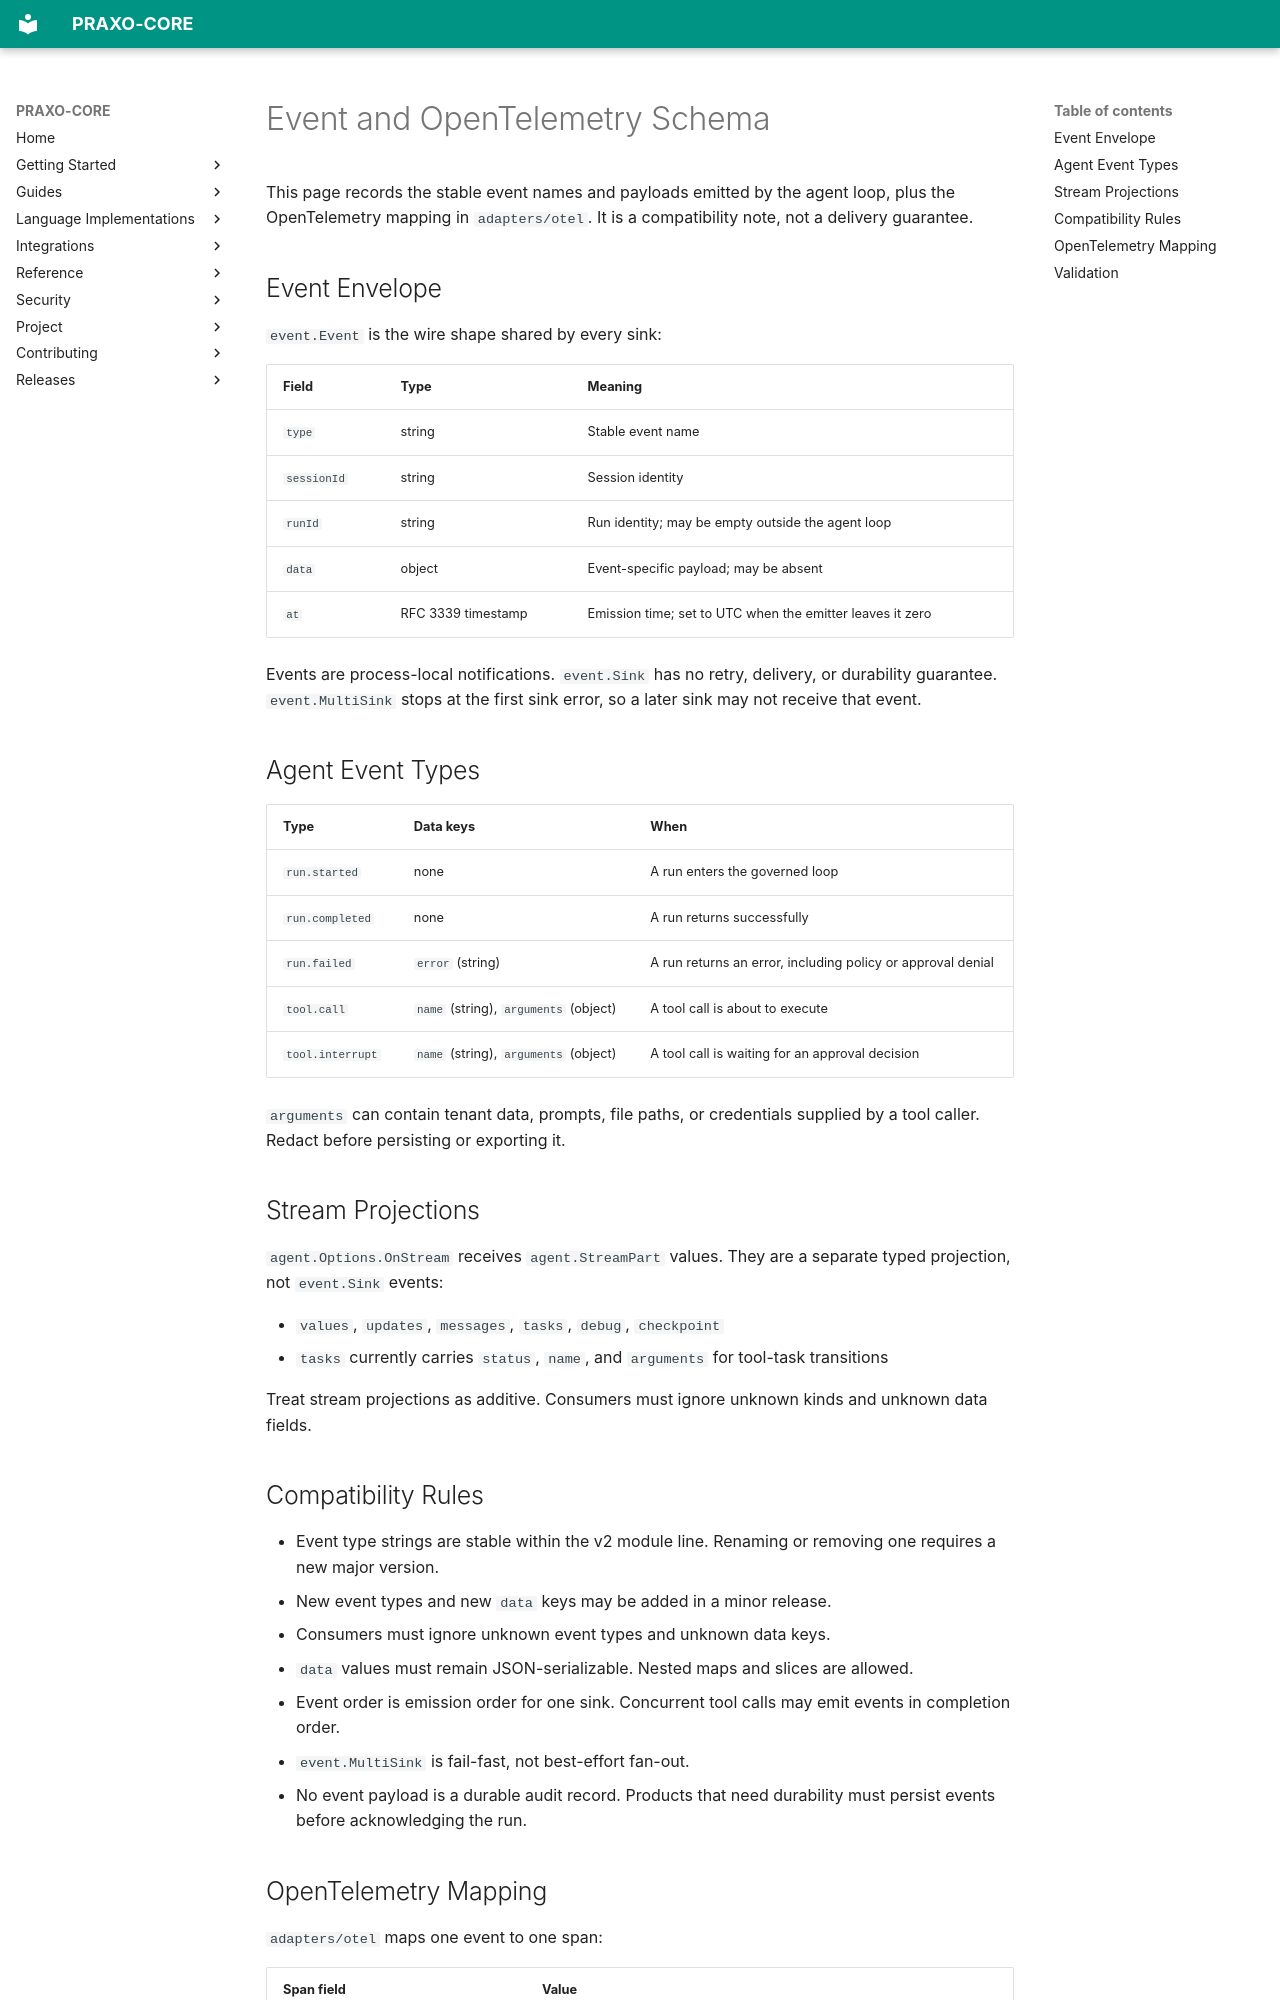

repository: axisvela/praxo-core · page: event-schema/index.html · generator: mkdocs

# Event and OpenTelemetry Schema

This page records the stable event names and payloads emitted by the agent loop,
plus the OpenTelemetry mapping in `adapters/otel`. It is a compatibility note,
not a delivery guarantee.

## Event Envelope

`event.Event` is the wire shape shared by every sink:

| Field | Type | Meaning |
| --- | --- | --- |
| `type` | string | Stable event name |
| `sessionId` | string | Session identity |
| `runId` | string | Run identity; may be empty outside the agent loop |
| `data` | object | Event-specific payload; may be absent |
| `at` | RFC 3339 timestamp | Emission time; set to UTC when the emitter leaves it zero |

Events are process-local notifications. `event.Sink` has no retry, delivery, or
durability guarantee. `event.MultiSink` stops at the first sink error, so a
later sink may not receive that event.

## Agent Event Types

| Type | Data keys | When |
| --- | --- | --- |
| `run.started` | none | A run enters the governed loop |
| `run.completed` | none | A run returns successfully |
| `run.failed` | `error` (string) | A run returns an error, including policy or approval denial |
| `tool.call` | `name` (string), `arguments` (object) | A tool call is about to execute |
| `tool.interrupt` | `name` (string), `arguments` (object) | A tool call is waiting for an approval decision |

`arguments` can contain tenant data, prompts, file paths, or credentials supplied
by a tool caller. Redact before persisting or exporting it.

## Stream Projections

`agent.Options.OnStream` receives `agent.StreamPart` values. They are a separate
typed projection, not `event.Sink` events:

- `values`, `updates`, `messages`, `tasks`, `debug`, `checkpoint`
- `tasks` currently carries `status`, `name`, and `arguments` for tool-task
  transitions

Treat stream projections as additive. Consumers must ignore unknown kinds and
unknown data fields.

## Compatibility Rules

- Event type strings are stable within the v2 module line. Renaming or removing
  one requires a new major version.
- New event types and new `data` keys may be added in a minor release.
- Consumers must ignore unknown event types and unknown data keys.
- `data` values must remain JSON-serializable. Nested maps and slices are
  allowed.
- Event order is emission order for one sink. Concurrent tool calls may emit
  events in completion order.
- `event.MultiSink` is fail-fast, not best-effort fan-out.
- No event payload is a durable audit record. Products that need durability must
  persist events before acknowledging the run.
